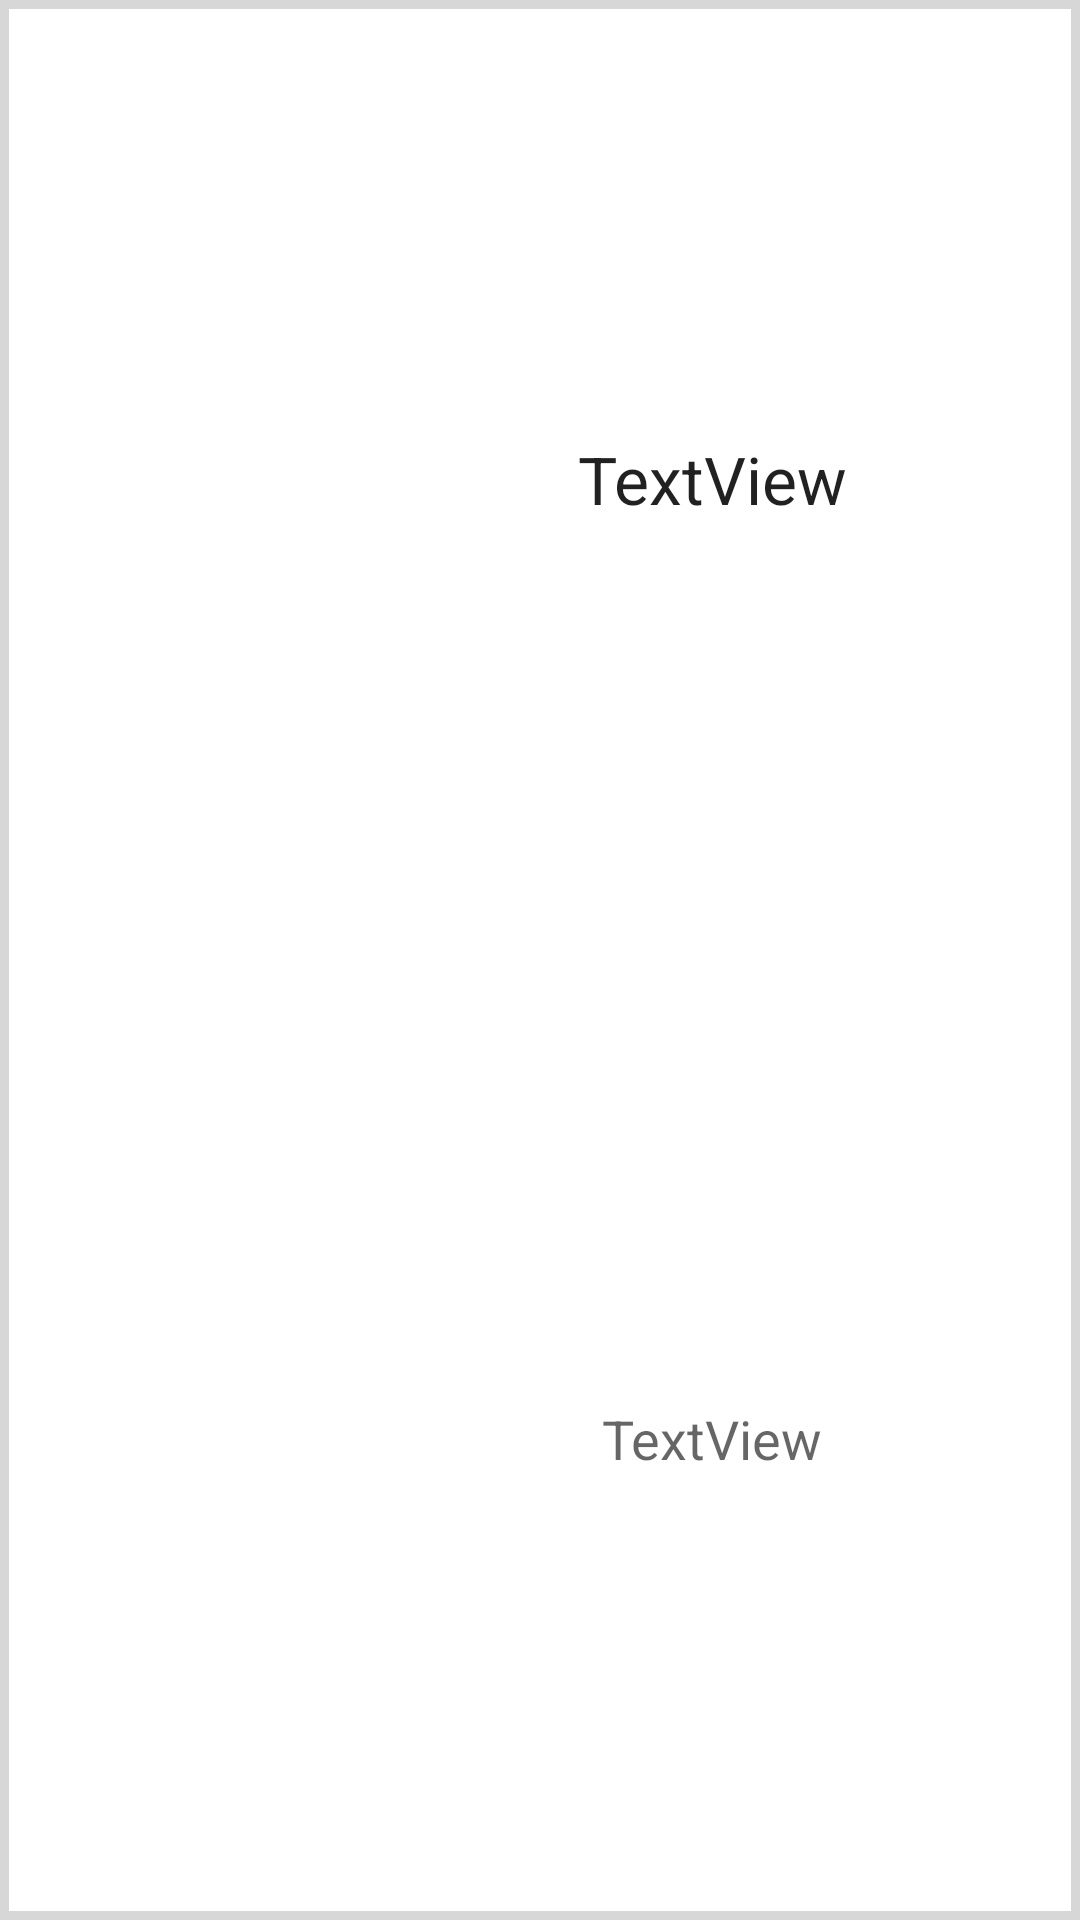

Android layout source for this screen:
<!-- AndroidManifest.xml: application theme AppTheme -->
<!-- res/layout/my_gallerys_listview.xml -->
<?xml version="1.0" encoding="utf-8"?>
<LinearLayout xmlns:android="http://schemas.android.com/apk/res/android"
    xmlns:app="http://schemas.android.com/apk/res-auto"
    xmlns:tools="http://schemas.android.com/tools"
    android:layout_width="fill_parent"
    android:layout_height="wrap_content"
    android:orientation="horizontal"
    android:background="@drawable/list_border"
    >


    <ImageView
        android:id="@+id/MyGallery_imageView"
        android:layout_width="200dp"
        android:layout_height="80dp"
        android:layout_weight="1"
        android:layout_margin="15dp"
        app:srcCompat="@drawable/common_google_signin_btn_icon_dark_normal" />

    <LinearLayout
        android:layout_width="match_parent"
        android:layout_height="match_parent"
        android:layout_weight="1"
        android:orientation="vertical">

        <TextView
            android:id="@+id/MyGallery_Name"
            android:layout_width="match_parent"
            android:layout_height="49dp"
            android:layout_weight="1"
            android:text="TextView"
            android:gravity="center"
            android:textAppearance="@style/TextAppearance.AppCompat.Large" />

        <TextView
            android:id="@+id/MyGallery_Location"
            android:layout_width="match_parent"
            android:layout_height="50dp"
            android:layout_weight="1"
            android:gravity="center"
            android:text="TextView"
            android:textAppearance="@style/TextAppearance.AppCompat.Medium" />
    </LinearLayout>

</LinearLayout>
<!-- resources referenced by this layout -->
<resources>
  <!-- drawable list_border (drawable) -->
  <?xml version="1.0" encoding="utf-8"?>
  <layer-list xmlns:android="http://schemas.android.com/apk/res/android">
  
  
  
      <item>
  
          <shape android:shape="rectangle">
  
              <solid android:color="#d7d7d7" />
  
          </shape>
  
      </item>
  
      <item android:top="3dp" android:bottom="3dp" android:left="3dp" android:right="3dp">
  
          <shape android:shape="rectangle">
  
              <solid android:color="#ffffff" />
  
          </shape>
  
      </item>
  
  
  
  </layer-list>
  <style name="AppTheme" parent="Base.Theme.AppCompat.Light.DarkActionBar">
  
          
          <item name="colorPrimary">@color/colorPrimary</item>
          <item name="colorPrimaryDark">@color/colorPrimaryDark</item>
          <item name="colorAccent">@color/colorAccent</item>
  
          <item name="windowActionBar">false</item>
          <item name="windowNoTitle">true</item>
      </style>
  <color name="colorPrimary">#3F51B5</color>
  <color name="colorPrimaryDark">#303F9F</color>
  <color name="colorAccent">#FF4081</color>
</resources>
